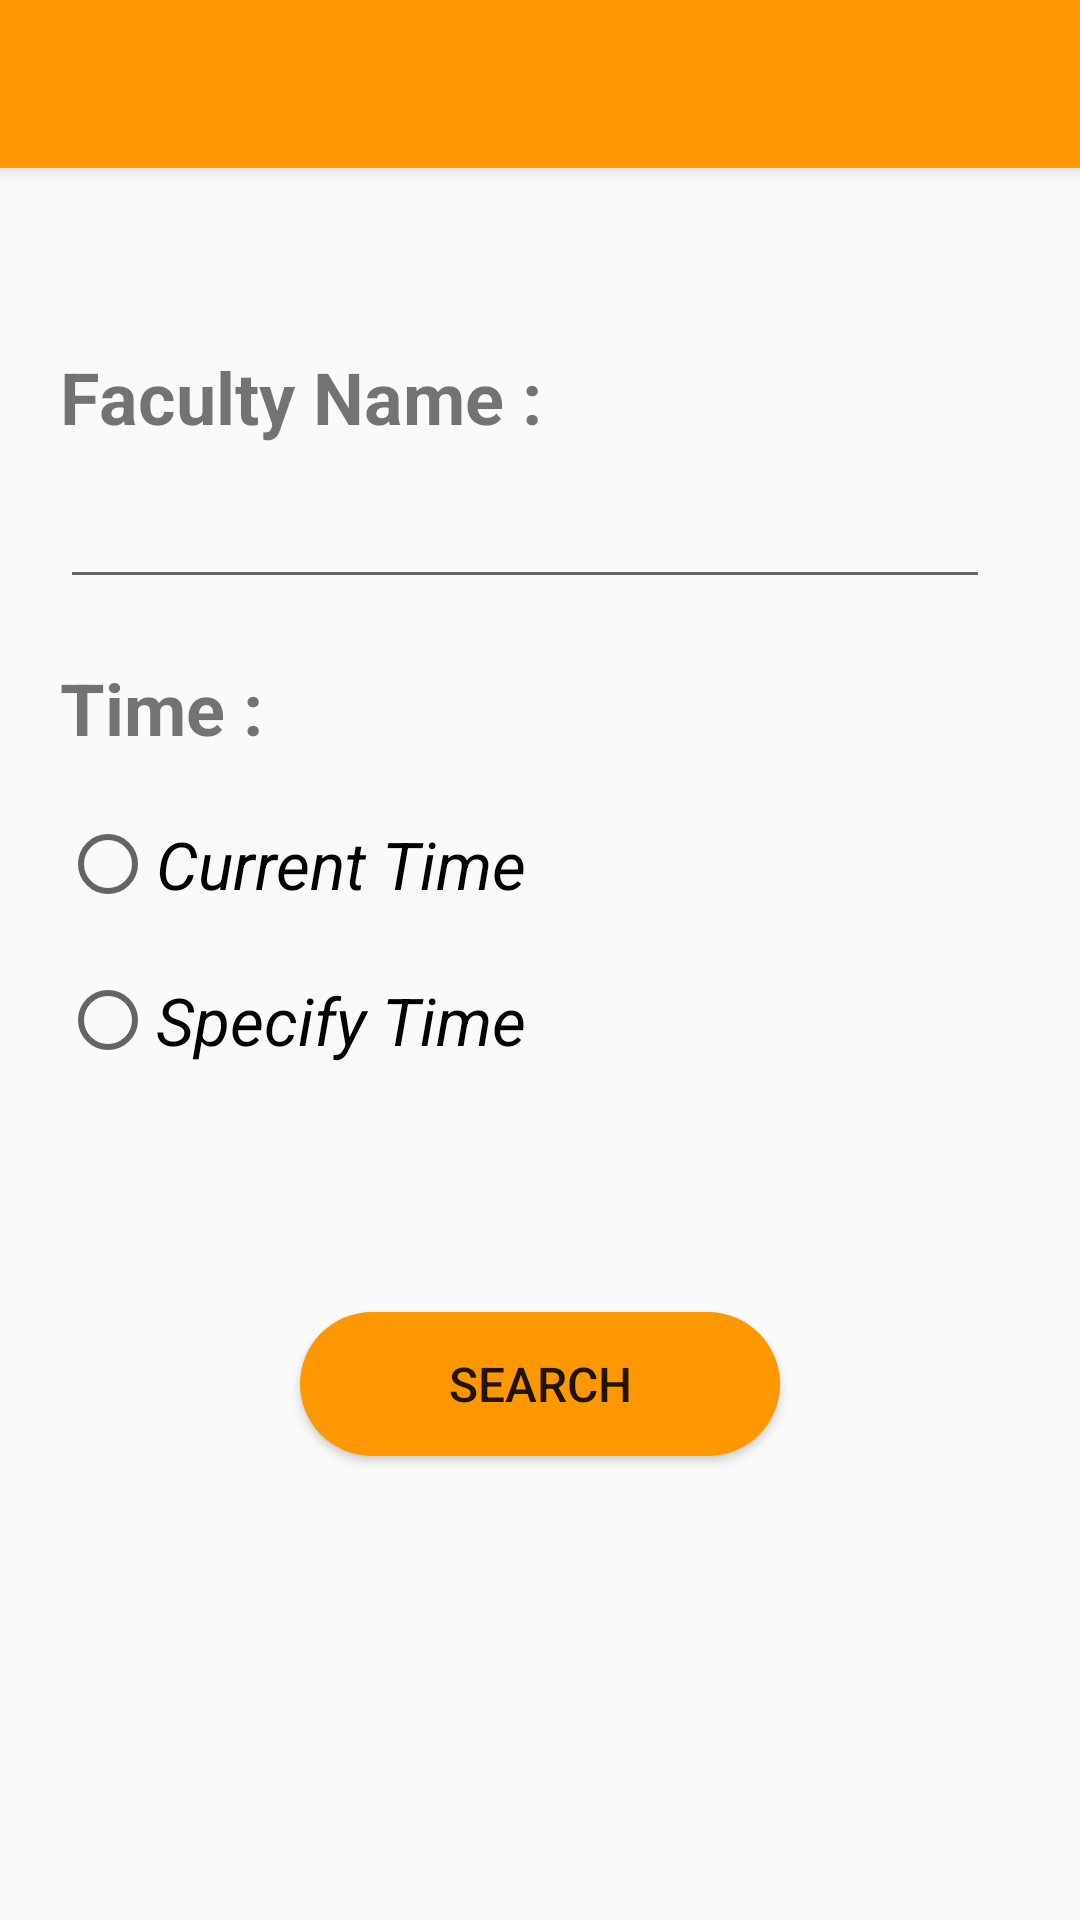

Write the Android layout XML for this screen, with the resource values it uses.
<!-- AndroidManifest.xml: application theme AppTheme -->
<!-- res/layout/app_bar_query0.xml -->
<?xml version="1.0" encoding="utf-8"?>
<androidx.coordinatorlayout.widget.CoordinatorLayout
    xmlns:android="http://schemas.android.com/apk/res/android"
    xmlns:app="http://schemas.android.com/apk/res-auto"
    xmlns:tools="http://schemas.android.com/tools"
    android:layout_width="match_parent"
    android:layout_height="match_parent"
    tools:context=".Query0Activity">

    <com.google.android.material.appbar.AppBarLayout
        android:layout_width="match_parent"
        android:layout_height="wrap_content"
        android:theme="@style/AppTheme.AppBarOverlay">

        <androidx.appcompat.widget.Toolbar
            android:id="@+id/toolbar"
            android:layout_width="match_parent"
            android:layout_height="?attr/actionBarSize"
            android:background="?attr/colorPrimary"
            app:popupTheme="@style/AppTheme.PopupOverlay" />

    </com.google.android.material.appbar.AppBarLayout>

    <include layout="@layout/content_query0" />



</androidx.coordinatorlayout.widget.CoordinatorLayout>
<!-- res/layout/content_query0.xml (included above) -->
<?xml version="1.0" encoding="utf-8"?>
<RelativeLayout xmlns:android="http://schemas.android.com/apk/res/android"
    xmlns:app="http://schemas.android.com/apk/res-auto"
    xmlns:tools="http://schemas.android.com/tools"
    android:layout_width="match_parent"
    android:layout_height="match_parent"
    app:layout_behavior="@string/appbar_scrolling_view_behavior"
    tools:context=".Query0Activity"
    tools:showIn="@layout/app_bar_query0">

    <TextView
        android:id="@+id/textView7"
        android:layout_width="wrap_content"
        android:layout_height="wrap_content"
        android:layout_marginLeft="20dp"
        android:layout_marginTop="60dp"
        android:text="Faculty Name :"
        android:textSize="24dp"
        android:textStyle="bold" />

    <AutoCompleteTextView
        android:id="@+id/queryfacultyname"
        android:layout_width="match_parent"
        android:layout_height="wrap_content"
        android:layout_below="@+id/textView7"
        android:layout_marginLeft="20dp"
        android:layout_marginTop="10dp"
        android:layout_marginRight="30dp"
        android:ems="10"
        android:inputType="textPersonName" />

    <TextView
        android:id="@+id/textView10"
        android:layout_width="wrap_content"
        android:layout_height="wrap_content"
        android:layout_below="@+id/queryfacultyname"
        android:layout_marginLeft="20dp"
        android:layout_marginTop="20dp"
        android:text="Time :"
        android:textSize="24dp"
        android:textStyle="bold" />

    <RadioGroup
        android:id="@+id/radiotime"
        android:layout_width="wrap_content"
        android:layout_height="wrap_content"
        android:layout_below="@+id/textView10"
        android:layout_marginTop="0dp">

        <RadioButton
            android:id="@+id/radioButton2"
            android:layout_width="wrap_content"
            android:layout_height="wrap_content"
            android:layout_alignEnd="@+id/radiotime"
            android:layout_marginLeft="20dp"
            android:layout_marginTop="20dp"
            android:onClick="currenttime"
            android:text="Current Time"
            android:textSize="22sp"
            android:textStyle="italic" />

        <RadioButton
            android:id="@+id/radioButton"
            style="@android:style/Widget.Holo.CompoundButton.RadioButton"
            android:layout_width="wrap_content"
            android:layout_height="wrap_content"
            android:layout_marginLeft="20dp"
            android:layout_marginTop="20dp"
            android:onClick="specifytime"
            android:text="Specify Time"
            android:textSize="22dp"
            android:textStyle="italic" />
    </RadioGroup>

    <EditText
        android:id="@+id/queryspecfictime"
        android:layout_width="match_parent"
        android:layout_height="wrap_content"
        android:layout_below="@+id/radiotime"
        android:layout_marginLeft="20dp"
        android:layout_marginTop="20dp"
        android:layout_marginRight="30dp"
        android:ems="10"
        android:hint="Enter Time (24 hr format)"
        android:inputType="textPersonName"
        tools:visibility="invisible" />

    <Button
        android:id="@+id/searchfaculty"
        android:layout_width="match_parent"
        android:layout_marginStart="200dp"
        android:layout_height="wrap_content"
        android:layout_below="@+id/queryspecfictime"
        android:layout_centerHorizontal="true"
        android:layout_marginTop="20dp"
        android:onClick="search"
        android:background="@drawable/round_btn"
        android:text="search"
        android:textSize="16sp" />

</RelativeLayout>
<!-- resources referenced by this layout -->
<resources>
  <!-- drawable round_btn (drawable) -->
  <?xml version="1.0" encoding="utf-8"?>
  <shape xmlns:android="http://schemas.android.com/apk/res/android"
      android:shape="rectangle">
  <solid android:color="#FF9800"
      ></solid>
      <corners android:radius="190dp"></corners>
  </shape>
  <style name="AppTheme.AppBarOverlay" parent="ThemeOverlay.MaterialComponents.Dark.ActionBar" />
  <style name="AppTheme.PopupOverlay" parent="ThemeOverlay.MaterialComponents.Light" />
  <style name="AppTheme" parent="Theme.MaterialComponents.Light.DarkActionBar">
          
          <item name="colorPrimary">#FF9800</item>
          <item name="colorPrimaryDark">#FF9800</item>
          <item name="colorAccent">#FF9800</item>
          <item name="colorButtonNormal">#FF9800</item>
      </style>
</resources>
